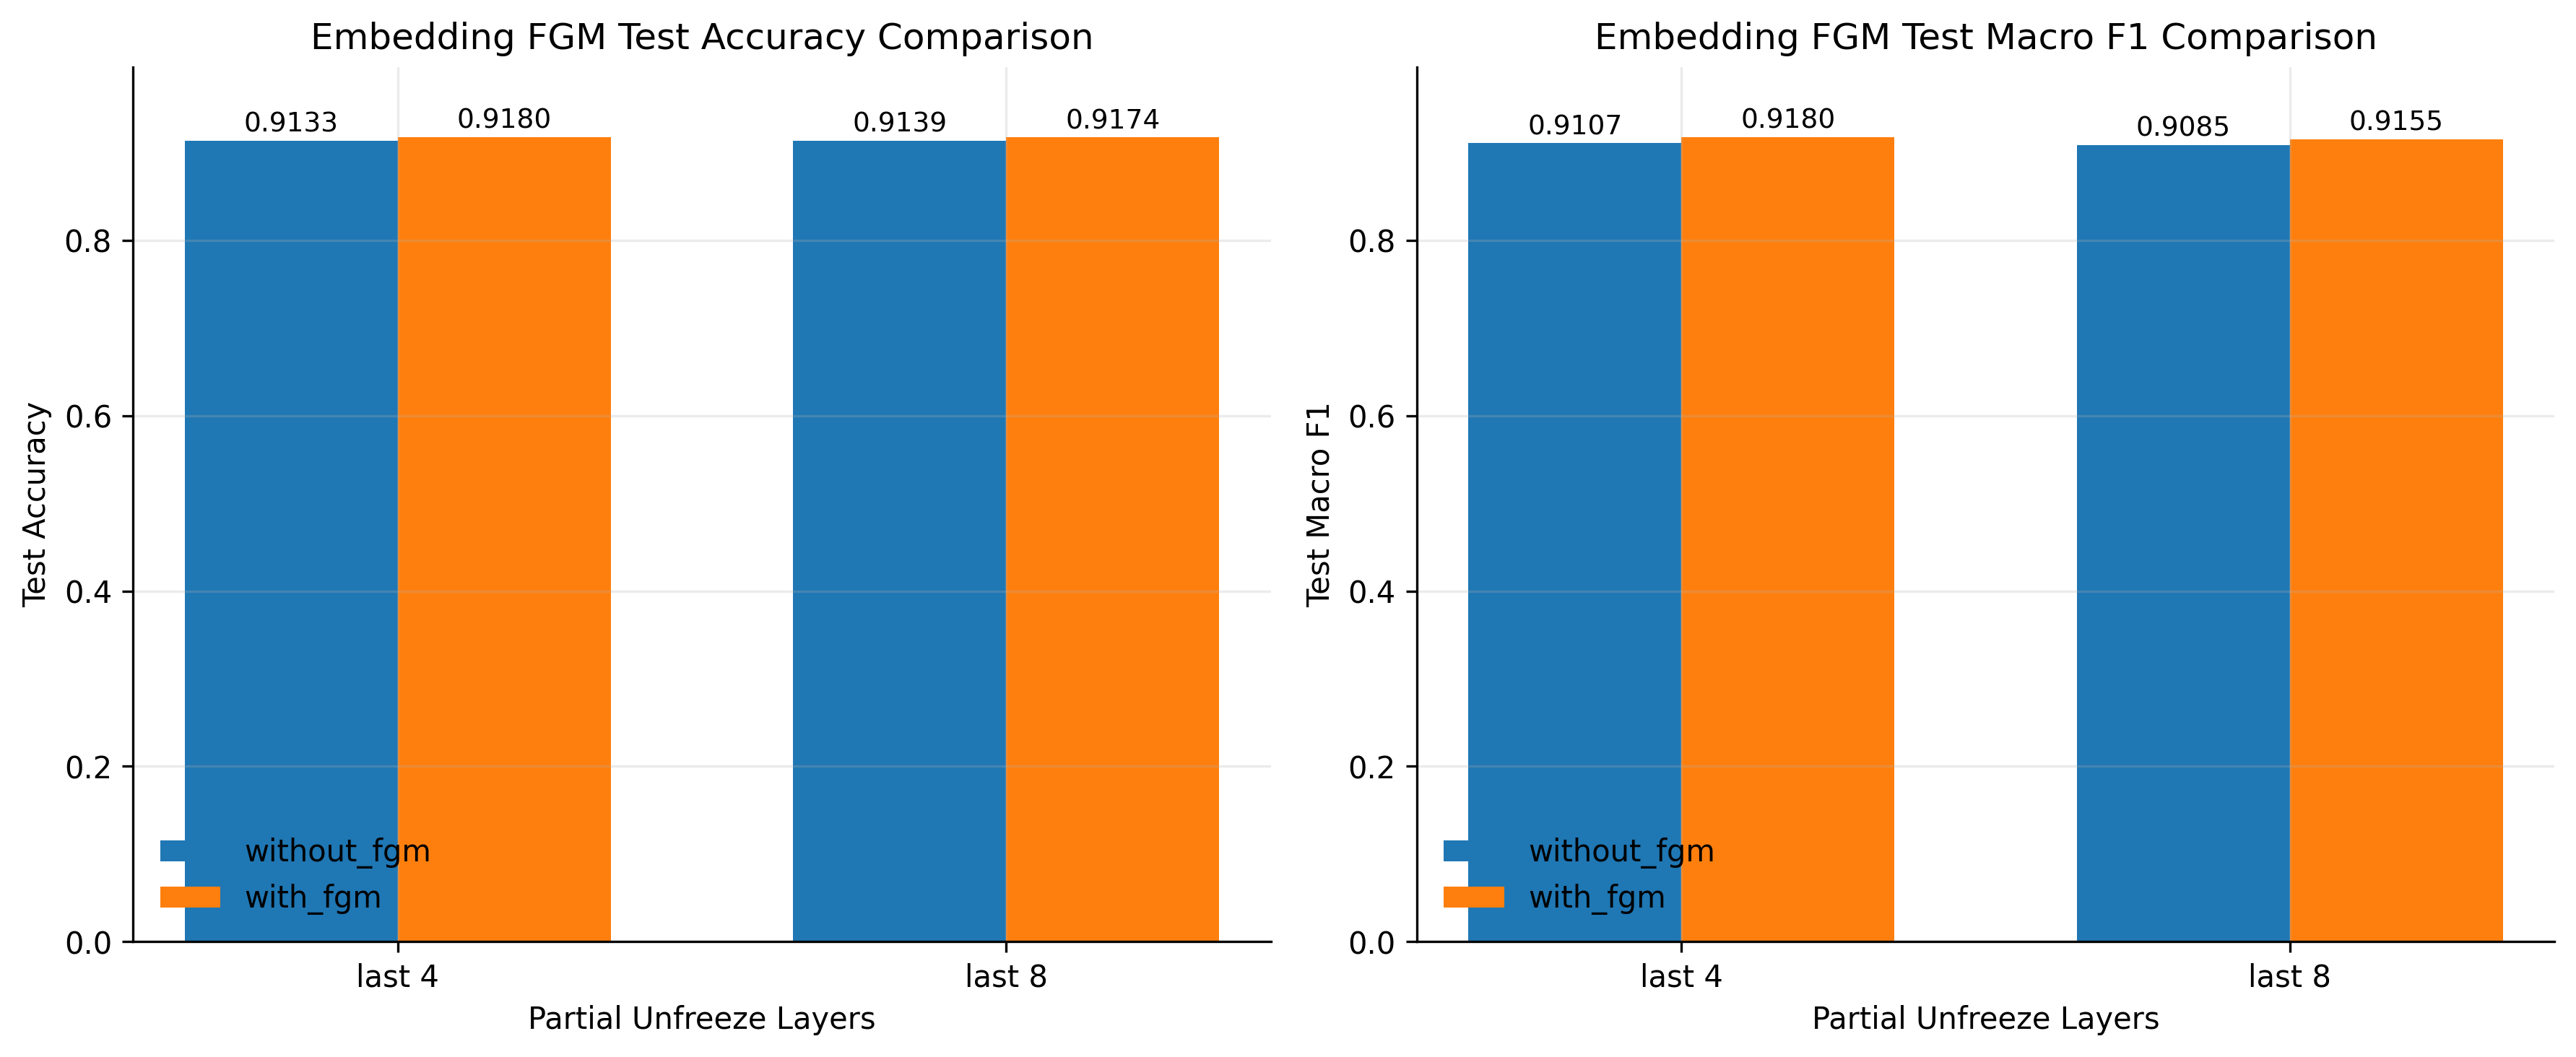

The file beside this chart, header and first rows:
unfreeze_last_n_layers, without_fgm_experiment, with_fgm_experiment, has_without_fgm, has_with_fgm, without_fgm_train_acc, with_fgm_train_acc, delta_train_acc, without_fgm_train_f1, with_fgm_train_f1, delta_train_f1, without_fgm_test_acc, with_fgm_test_acc, delta_test_acc, without_fgm_test_f1, with_fgm_test_f1, delta_test_f1
4, bert_partial_last_4_no_fgm, bert_partial_last_4_embedding_fgm, True, True, 0.9888, 0.9809, -0.00792, 0.9913, 0.9845, -0.006865, 0.9133, 0.918, 0.004673, 0.9107, 0.918, 0.007261
8, bert_partial_last_8_no_fgm, bert_partial_last_8_embedding_fgm, True, True, 0.986, 0.981, -0.005075, 0.9846, 0.9836, -0.001078, 0.9139, 0.9174, 0.003505, 0.9085, 0.9155, 0.006973
